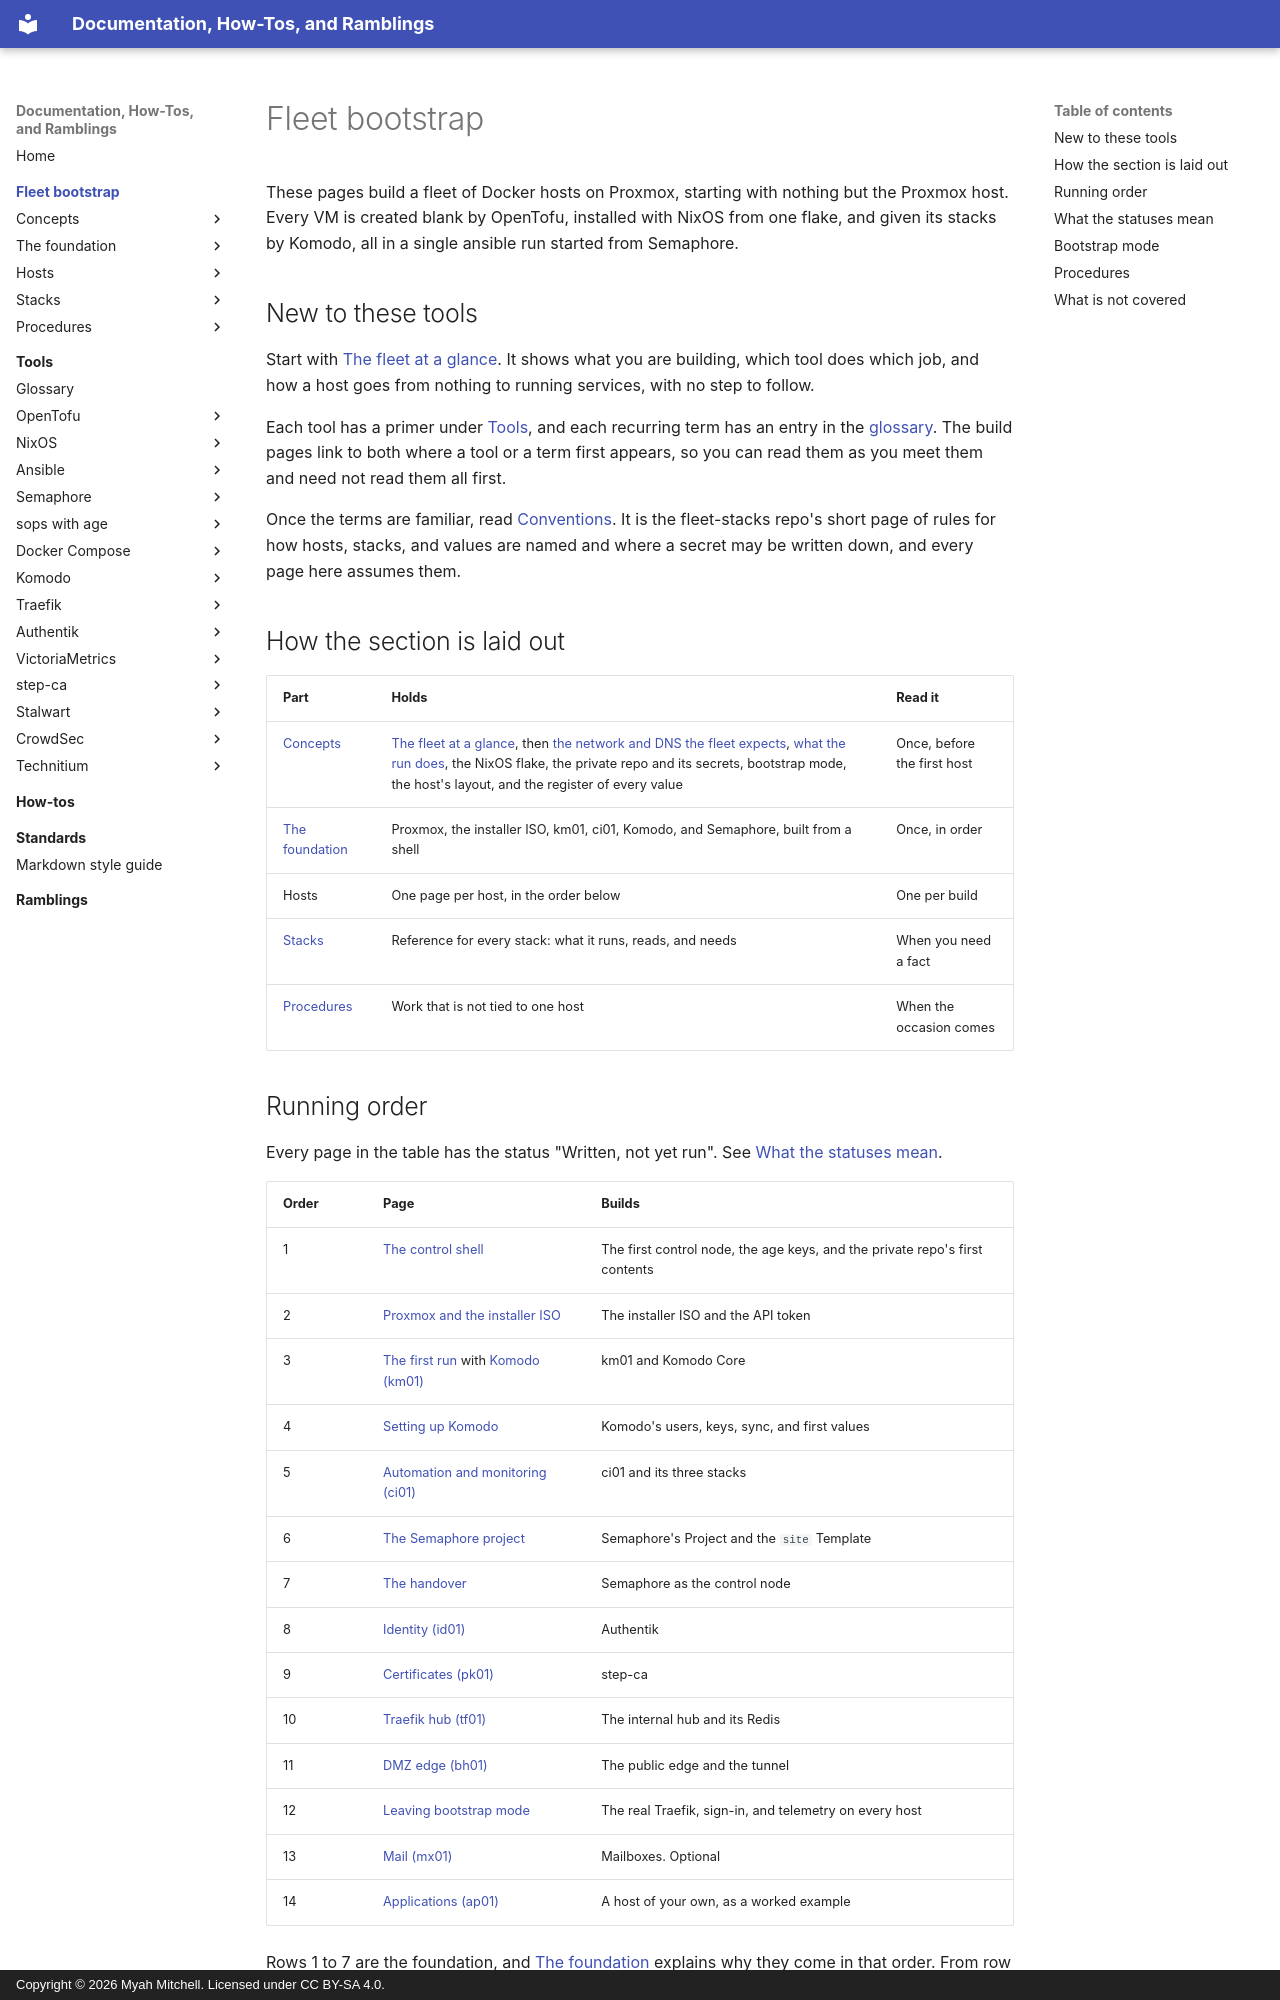

repository: myah-mitchell/docs · page: fleet-bootstrap/index.html · generator: mkdocs · copyright: Copyright © 2026 Myah Mitchell. Licensed under CC BY-SA 4.0.

# Fleet bootstrap

These pages build a fleet of Docker hosts on Proxmox, starting with nothing but the Proxmox host. Every VM is created blank by OpenTofu, installed with NixOS from one flake, and given its stacks by Komodo, all in a single ansible run started from Semaphore.

## New to these tools {#new}

Start with [The fleet at a glance](concepts/the-fleet-at-a-glance.md). It shows what you are building, which tool does which job, and how a host goes from nothing to running services, with no step to follow.

Each tool has a primer under [Tools](../tools/index.md), and each recurring term has an entry in the [glossary](../tools/glossary.md). The build pages link to both where a tool or a term first appears, so you can read them as you meet them and need not read them all first.

Once the terms are familiar, read [Conventions](https://github.com/myah-mitchell/fleet-stacks/blob/main/docs/conventions.md). It is the fleet-stacks repo's short page of rules for how hosts, stacks, and values are named and where a secret may be written down, and every page here assumes them.

## How the section is laid out {#layout}

| Part | Holds | Read it |
| --- | --- | --- |
| [Concepts](concepts/the-fleet-at-a-glance.md) | [The fleet at a glance](concepts/the-fleet-at-a-glance.md), then [the network and DNS the fleet expects](concepts/the-network.md), [what the run does](concepts/how-a-host-is-built.md), the NixOS flake, the private repo and its secrets, bootstrap mode, the host's layout, and the register of every value | Once, before the first host |
| [The foundation](foundation/index.md) | Proxmox, the installer ISO, km01, ci01, Komodo, and Semaphore, built from a shell | Once, in order |
| Hosts | One page per host, in the order below | One per build |
| [Stacks](stacks/index.md) | Reference for every stack: what it runs, reads, and needs | When you need a fact |
| [Procedures](#procedures) | Work that is not tied to one host | When the occasion comes |
